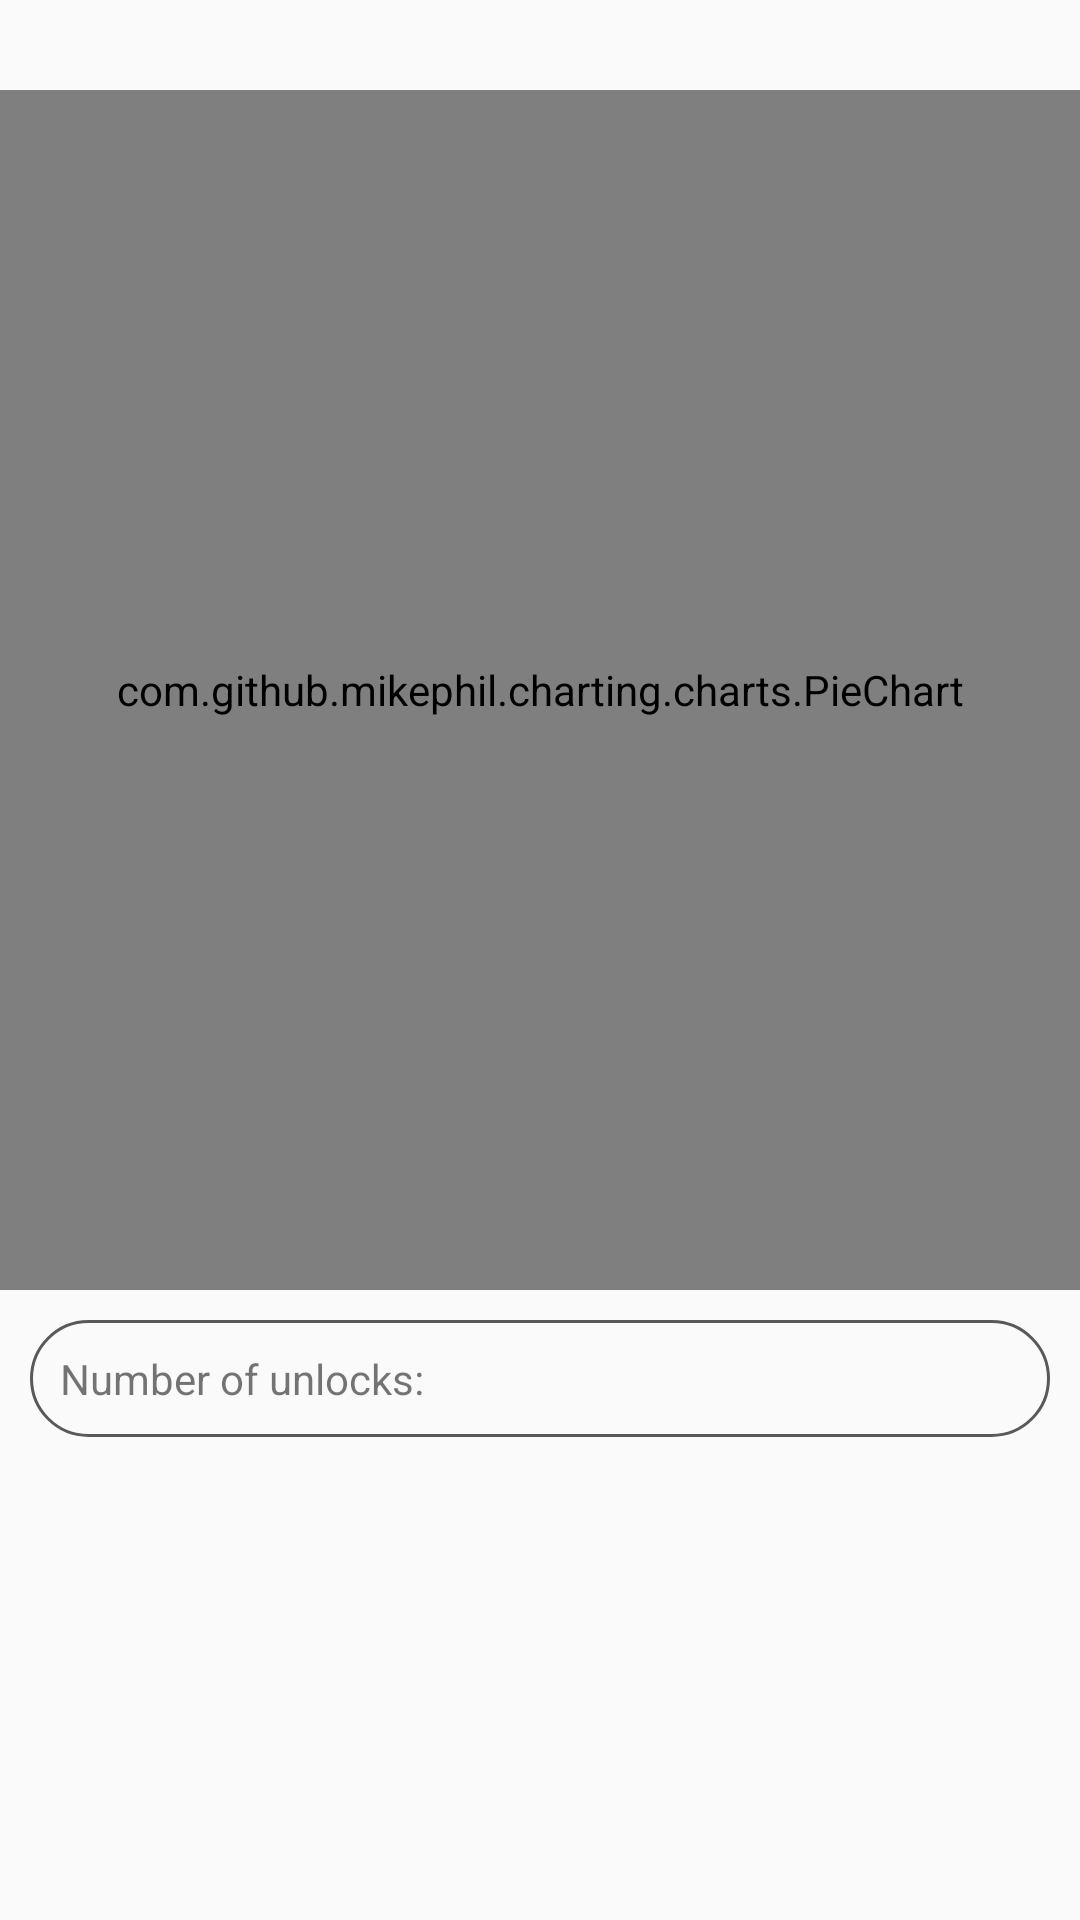

Write the Android layout XML for this screen, with the resource values it uses.
<!-- AndroidManifest.xml: application theme AppTheme -->
<!-- res/layout/main_fragment.xml -->
<?xml version="1.0" encoding="utf-8"?>
<androidx.constraintlayout.widget.ConstraintLayout xmlns:android="http://schemas.android.com/apk/res/android"
    xmlns:app="http://schemas.android.com/apk/res-auto"
    xmlns:tools="http://schemas.android.com/tools"
    android:layout_width="match_parent"
    android:layout_height="match_parent"
    tools:context=".MainFragment">

    <ScrollView
        android:layout_width="match_parent"
        android:layout_height="match_parent">

        <LinearLayout
            android:id="@+id/main_linear_layout"
            android:layout_width="match_parent"
            android:layout_height="match_parent"
            android:orientation="vertical">

            <com.github.mikephil.charting.charts.PieChart
                android:id="@+id/main_chart"
                android:layout_width="match_parent"
                android:layout_marginTop="30dp"
                android:layout_height="400dp"
                android:layout_weight="1" >
            </com.github.mikephil.charting.charts.PieChart>

            <TextView
                android:id="@+id/numberOfUnlocksTextView"
                android:background="@drawable/rounded_corner"
                android:layout_width="match_parent"
                android:padding="10dp"
                android:layout_margin="10dp"
                android:layout_height="wrap_content"
                android:text="@string/number_of_unlocks_textview" />
        </LinearLayout>
    </ScrollView>
</androidx.constraintlayout.widget.ConstraintLayout>
<!-- resources referenced by this layout -->
<resources>
  <!-- drawable rounded_corner (drawable) -->
  <?xml version="1.0" encoding="utf-8"?>
  <shape xmlns:android="http://schemas.android.com/apk/res/android">
  	<solid android:color="#00000000" />
  
  	<stroke
  		android:width="1dp"
  		android:color="#595959" />
  
  	<corners android:radius="50dp" />
  
  </shape>
  <string name="number_of_unlocks_textview">Number of unlocks:</string>
  <style name="AppTheme" parent="Theme.AppCompat.DayNight.DarkActionBar">
          
          <item name="colorPrimary">@color/colorPrimary</item>
          <item name="colorPrimaryDark">@color/colorPrimaryDark</item>
          <item name="colorAccent">@color/colorAccent</item>
      </style>
  <color name="colorPrimary">#01a9b4</color>
  <color name="colorPrimaryDark">#086972</color>
  <color name="colorAccent">#03DAC5</color>
</resources>
